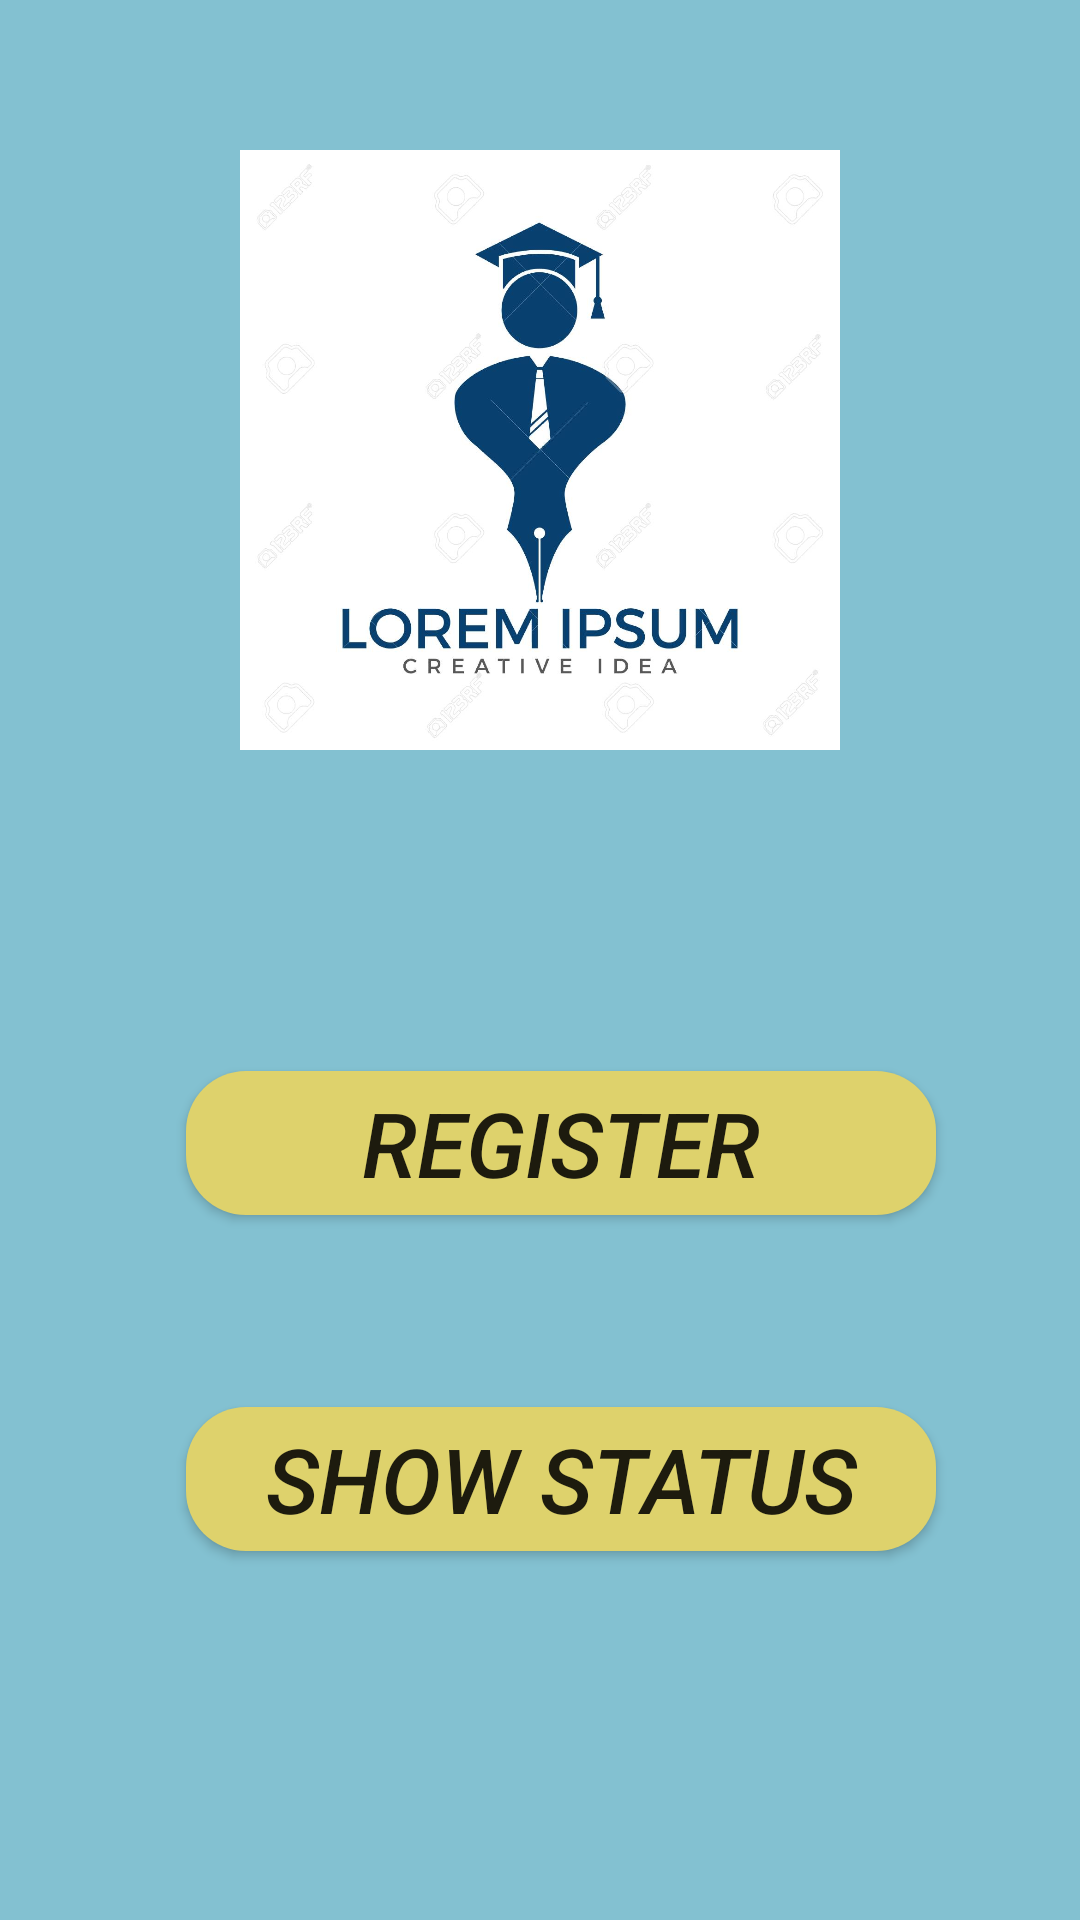

Android layout source for this screen:
<!-- AndroidManifest.xml: application theme AppTheme -->
<!-- res/layout/activity_home_screen.xml -->
<?xml version="1.0" encoding="utf-8"?>
<RelativeLayout xmlns:android="http://schemas.android.com/apk/res/android"
    xmlns:app="http://schemas.android.com/apk/res-auto"
    xmlns:tools="http://schemas.android.com/tools"
    android:layout_width="match_parent"
    android:layout_height="match_parent"
    tools:context=".HomeScreen"
    android:padding="20dp"
    android:orientation="vertical"
    android:background="#83C1D1">

    <ImageView
        android:id="@+id/home_logo"
        android:src="@drawable/splash"
        android:layout_height="200dp"
        android:layout_width="200dp"
        android:layout_margin="30dp"
        android:layout_centerHorizontal="true"/>

    <LinearLayout
        android:layout_centerInParent="true"
        android:layout_height="wrap_content"
        android:layout_below="@+id/home_logo"
        android:layout_width="wrap_content"
        android:padding="10dp"
        android:layout_marginTop="35dp"
        android:id="@+id/buttonframe"
        android:orientation="vertical">

        <Button
            android:id="@+id/registerBtn"
            android:layout_height="wrap_content"
            android:layout_width="250dp"
            android:text="Register"
            android:layout_margin="32dp"
            android:textSize="30sp"
            android:textStyle="italic"
            android:background="@drawable/btn_back"/>

        <Button
            android:id="@+id/showRegStatus"
            android:layout_height="wrap_content"
            android:layout_width="250dp"
            android:text="Show Status"
            android:textSize="30sp"
            android:layout_margin="32sp"
            android:textStyle="italic"
            android:background="@drawable/btn_back"/>

    </LinearLayout>

</RelativeLayout>
<!-- resources referenced by this layout -->
<resources>
  <!-- drawable btn_back (drawable) -->
  <?xml version="1.0" encoding="utf-8"?>
  <shape xmlns:android="http://schemas.android.com/apk/res/android">
      <solid android:color="@color/btn_back_color"></solid>
      <corners android:radius="20dp"></corners>
  </shape>
  <!-- drawable splash: jpg bitmap (drawable-v24, 59280 bytes) -->
  <style name="AppTheme" parent="Theme.AppCompat.Light.NoActionBar">
          
          <item name="colorPrimary">@color/colorPrimary</item>
          <item name="colorPrimaryDark">@color/colorPrimaryDark</item>
          <item name="colorAccent">@color/colorAccent</item>
          <item name="android:windowAnimationStyle">@style/CustomActivityAnimation</item>
      </style>
  <color name="btn_back_color">#DED26C</color>
  <color name="colorPrimary">#008577</color>
  <color name="colorPrimaryDark">#00574B</color>
  <color name="colorAccent">#D81B60</color>
  <style name="CustomActivityAnimation" parent="@android:style/Animation.Activity">
          <item name="android:activityOpenEnterAnimation">@anim/slide_in_right</item>
          <item name="android:activityOpenExitAnimation">@anim/slide_out_left</item>
          <item name="android:activityCloseEnterAnimation">@anim/slide_in_left</item>
          <item name="android:activityCloseExitAnimation">@anim/slide_out_right</item>
      </style>
</resources>
